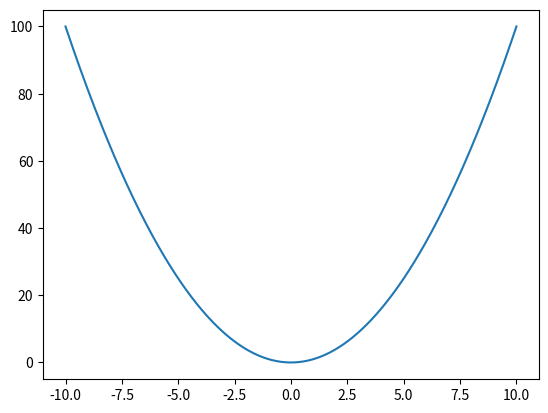

Reproduce this figure in Python.
import numpy as np
import matplotlib.pyplot as plt

# se crea la funcion y se grafica
def function(x_):
    y = x_**2
    return y

x = np.linspace(-10,10,500)     # crea un array con valores linealmente espaciados
plt.plot(x,function(x))
plt.show()

#funcion de la derivada 
def derivada(x_):
    x_deriv = 2*x_
    return x_deriv

#funcion del gradiente
def gradient(x_start, precision, alpha):
    x_list, y_list = [x_start], [function(x_start)]
    #bucle while


